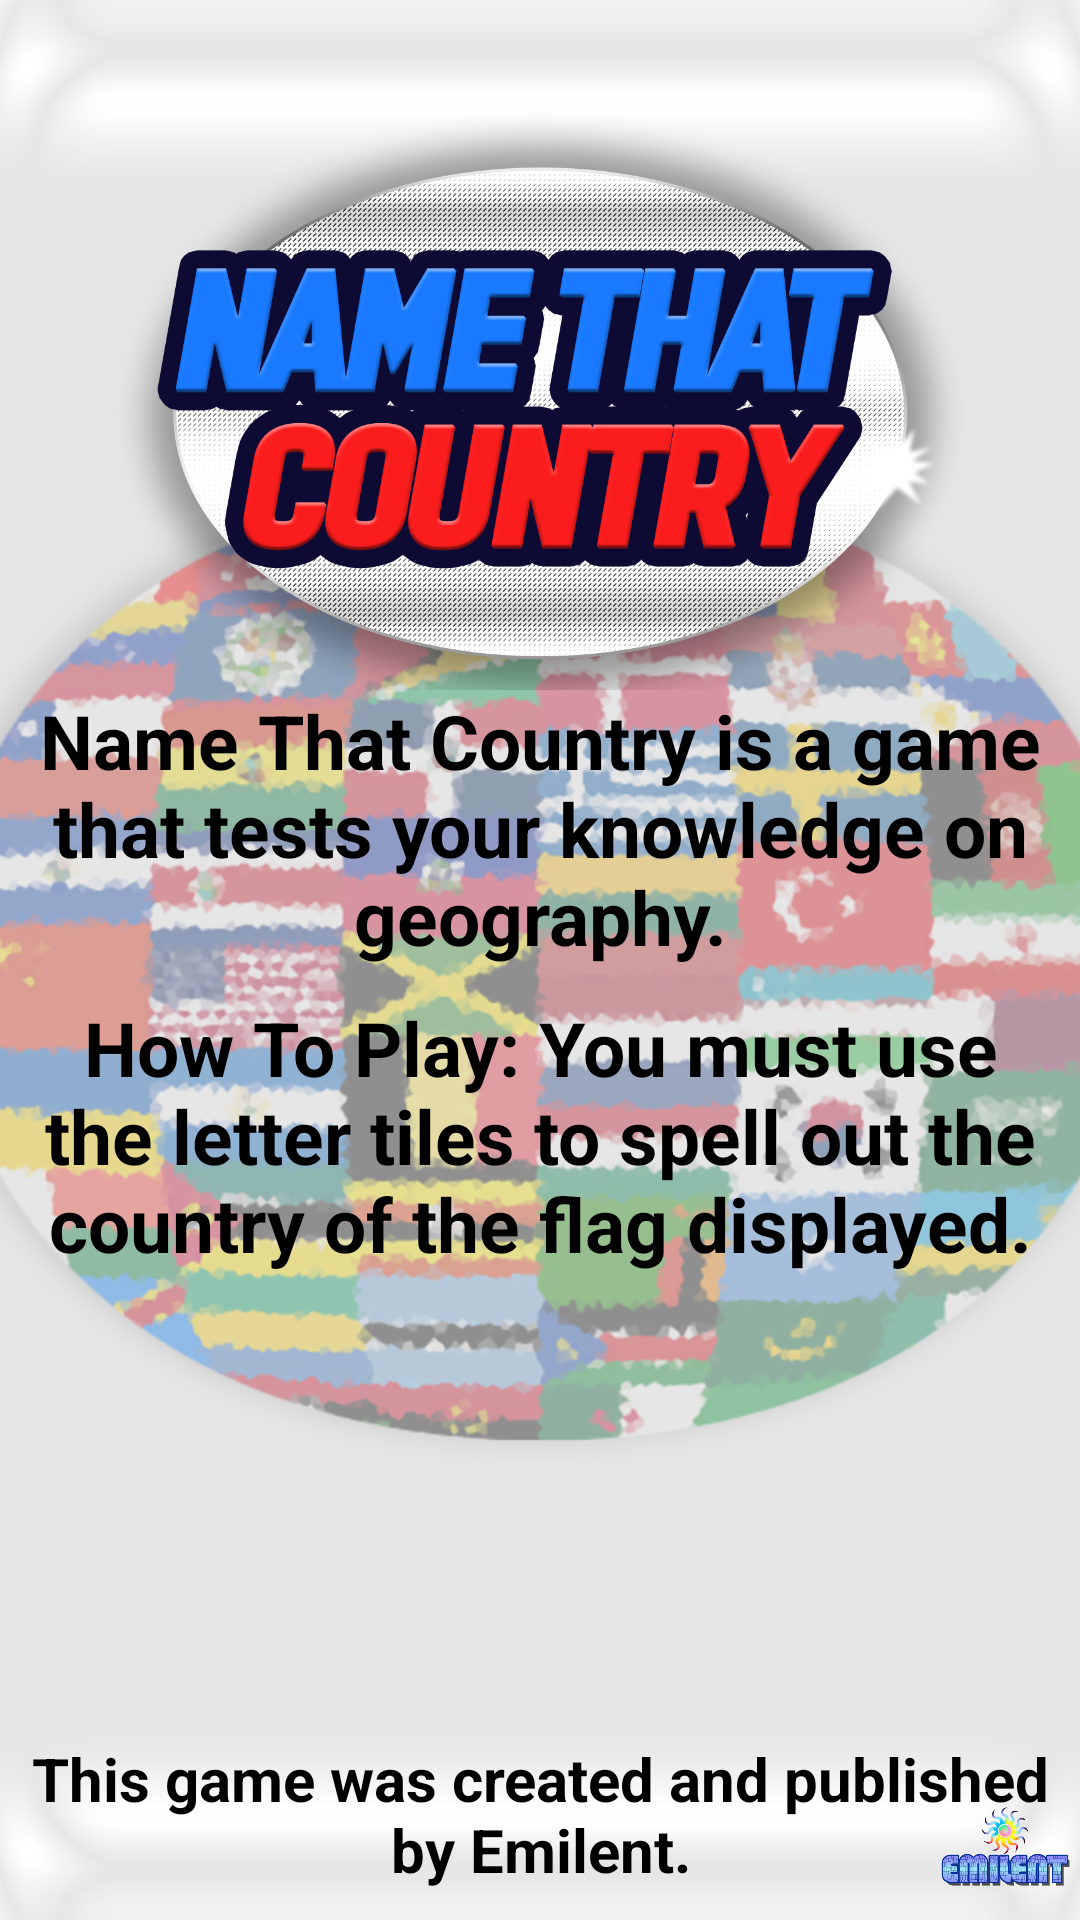

Reconstruct the res/layout file that produces this screen, plus the resources it refers to.
<!-- AndroidManifest.xml: application theme Theme.NoTitle -->
<!-- res/layout/activity_about.xml -->
<?xml version="1.0" encoding="utf-8"?>
<RelativeLayout xmlns:android="http://schemas.android.com/apk/res/android"
    android:id="@+id/activity_settings"
    android:layout_width="match_parent"
    android:layout_height="match_parent"
    android:layout_centerHorizontal="true"
    android:background="@drawable/mainbg">

    <ImageView
        android:id="@+id/Title"
        android:layout_width="302dp"
        android:layout_height="200dp"
        android:layout_centerHorizontal="true"
        android:layout_marginTop="30dp"
        android:background="@drawable/ntclogo" />

    <TextView
        android:id="@+id/abt"
        android:layout_width="wrap_content"
        android:layout_height="wrap_content"
        android:layout_below="@id/Title"
        android:text="Name That Country is a game that tests your knowledge on geography."
        android:textAlignment="center"
        android:textColor="#000"
        android:textSize="25sp"
        android:textStyle="bold" />

    <TextView
        android:id="@+id/howto"
        android:layout_width="wrap_content"
        android:layout_height="wrap_content"
        android:layout_below="@id/abt"
        android:layout_marginTop="10dp"
        android:text="How To Play: You must use the letter tiles to spell out the country of the flag displayed."
        android:textAlignment="center"
        android:textColor="#000"
        android:textSize="25sp"
        android:textStyle="bold" />

    <TextView
        android:layout_width="wrap_content"
        android:layout_height="wrap_content"
        android:layout_alignParentBottom="true"
        android:layout_marginBottom="10dp"
        android:text="This game was created and published by Emilent."
        android:textAlignment="center"
        android:textColor="#000"
        android:textSize="20sp"
        android:textStyle="bold" />

    <ImageView
        android:layout_width="50dp"
        android:layout_height="50dp"
        android:layout_alignParentBottom="true"
        android:layout_alignParentEnd="true"
        android:layout_alignParentRight="true"
        android:background="@drawable/emilentlogo" />
</RelativeLayout>
<!-- resources referenced by this layout -->
<resources>
  <!-- drawable emilentlogo: png bitmap (drawable-nodpi, 50359 bytes) -->
  <!-- drawable mainbg: png bitmap (drawable-nodpi, 378496 bytes) -->
  <!-- drawable ntclogo: png bitmap (drawable-nodpi, 229067 bytes) -->
  <style name="Theme.NoTitle" parent="@android:style/Theme.NoTitleBar" />
</resources>
